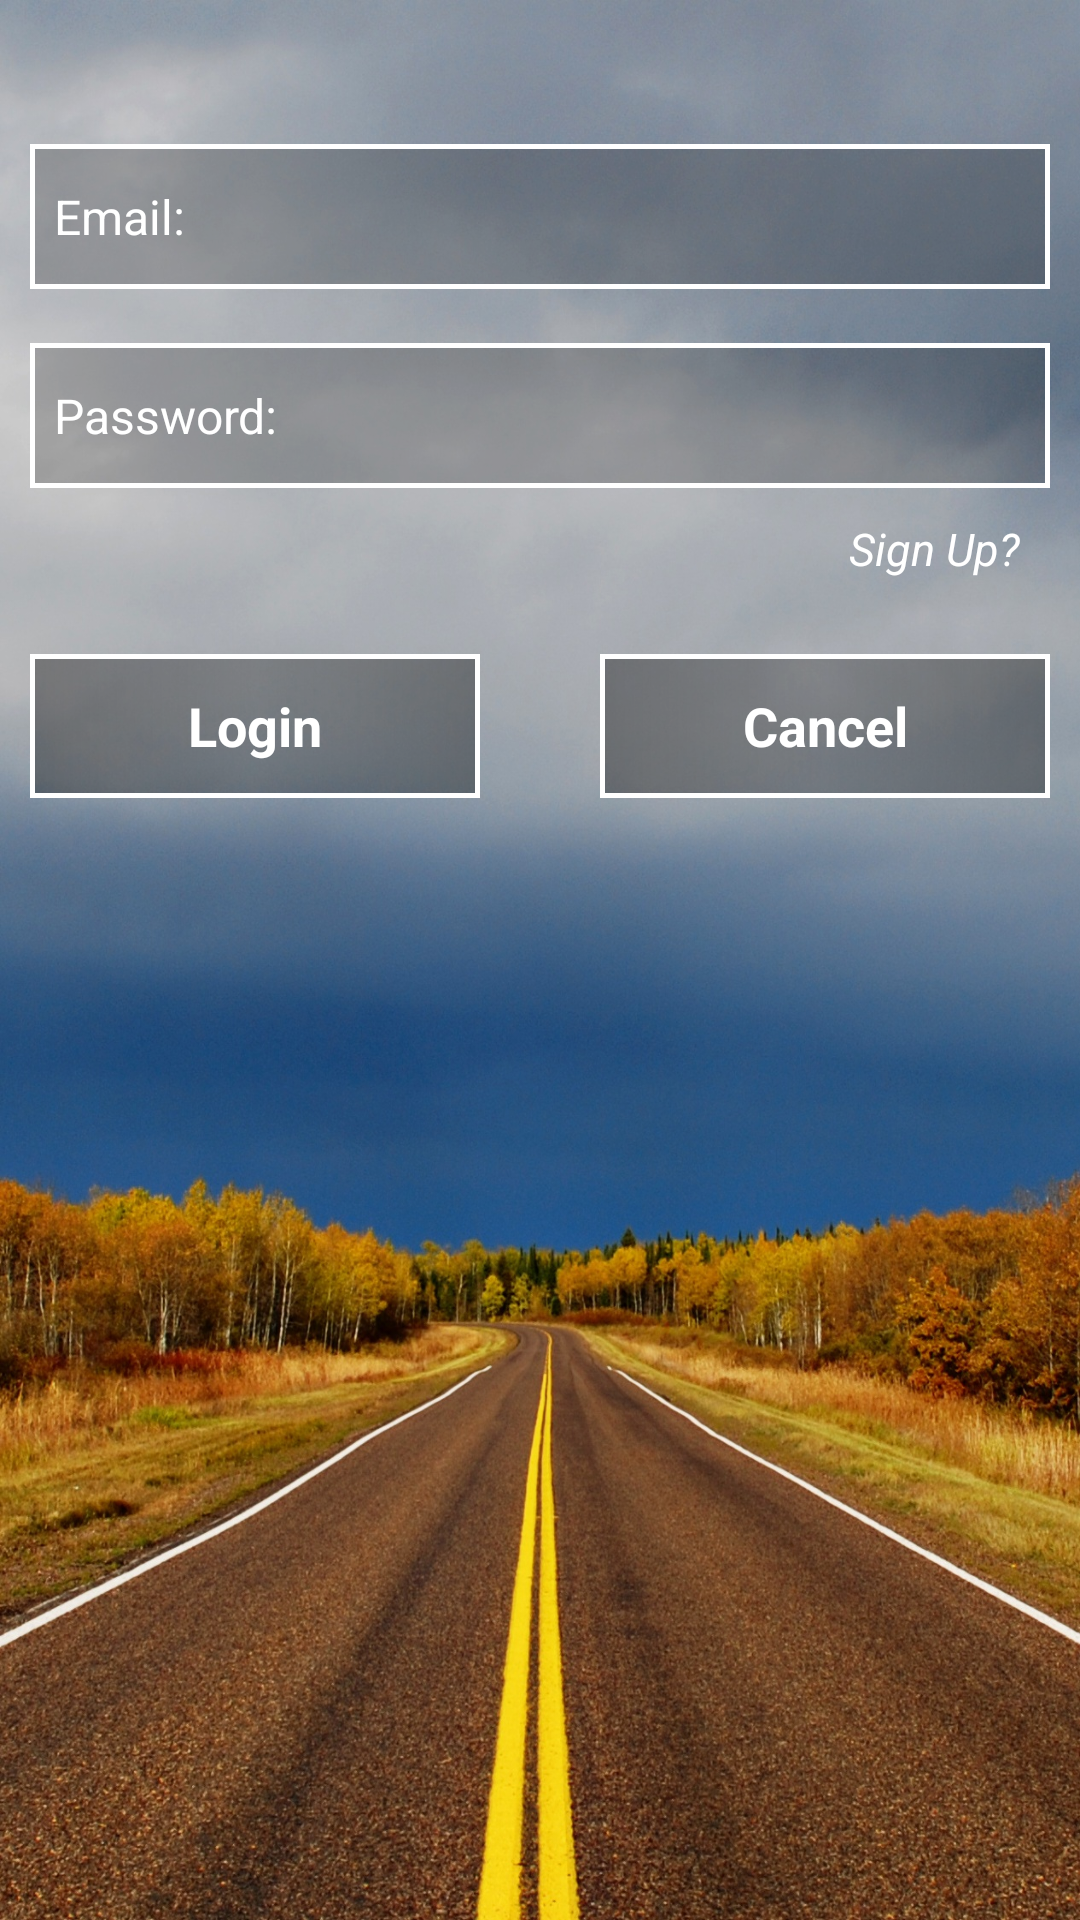

Produce the Android XML layout that renders to this screen, including the resource entries it uses.
<!-- AndroidManifest.xml: application theme CustomActionBarTheme -->
<!-- res/layout/login_screen.xml -->
<?xml version="1.0" encoding="utf-8"?>
<RelativeLayout xmlns:android="http://schemas.android.com/apk/res/android"
    android:layout_width="match_parent"
    android:layout_height="match_parent"
    android:background="@drawable/background"
    android:orientation="vertical">

    <ScrollView
        android:layout_width="fill_parent"
        android:layout_height="fill_parent"
        android:layout_margin="@dimen/activity_horizontal_margin">

        <LinearLayout
            android:layout_width="match_parent"
            android:layout_height="wrap_content"
            android:layout_marginTop="20dp"
            android:orientation="vertical">

            <LinearLayout
                android:layout_width="fill_parent"
                android:layout_height="wrap_content"
                android:layout_marginTop="18dip"
                android:background="@drawable/linearlayoutfields_border">

                <TextView
                    style="@style/generalTextViewStyle"
                    android:text="@string/email_id" />

                <EditText
                    android:id="@+id/userNameEditTextID"
                    style="@style/generalEditTextStyle" />
            </LinearLayout>

            <LinearLayout
                android:layout_width="fill_parent"
                android:layout_height="wrap_content"
                android:layout_marginTop="18dip"
                android:background="@drawable/linearlayoutfields_border">

                <TextView
                    style="@style/generalTextViewStyle"
                    android:text="@string/password" />

                <EditText
                    android:id="@+id/passwordEditTextID"
                    style="@style/generalEditTextStyle"
                    android:inputType="textPassword" />
            </LinearLayout>

            <TextView
                android:id="@+id/sign_up_txtview"
                android:layout_width="wrap_content"
                android:layout_height="wrap_content"
                android:layout_gravity="right"
                android:layout_marginBottom="5dp"
                android:layout_marginRight="10dp"
                android:layout_marginTop="10dp"
                android:text="@string/sign_up_txtview_txt"
                android:textColor="@color/white"
                android:textSize="15dp"
                android:textStyle="italic" />

            <LinearLayout
                android:layout_width="fill_parent"
                android:layout_height="wrap_content"
                android:layout_marginTop="@dimen/create_top_margin_ten"
                android:orientation="horizontal"
                android:weightSum="10">

                <Button
                    android:id="@+id/loginBtnID"
                    android:layout_width="0dip"
                    android:layout_height="wrap_content"
                    android:layout_marginRight="20dp"
                    android:layout_weight="5"
                    android:background="@drawable/custom_button"
                    android:text="@string/login"
                    android:textColor="@color/white"
                    android:textSize="18dp"
                    android:textStyle="bold" />

                <Button
                    android:id="@+id/cancelBtnID"
                    android:layout_width="0dip"
                    android:layout_height="wrap_content"
                    android:layout_marginLeft="20dp"
                    android:layout_weight="5"
                    android:background="@drawable/custom_button"
                    android:text="@string/cancel_text"
                    android:textColor="@color/white"
                    android:textSize="18dp"
                    android:textStyle="bold" />
            </LinearLayout>
        </LinearLayout>
    </ScrollView>


</RelativeLayout>
<!-- resources referenced by this layout -->
<resources>
  <item name="white" type="color">#ffffffff</item>
  <dimen name="activity_horizontal_margin">10dp</dimen>
  <dimen name="create_top_margin_ten">20dp</dimen>
  <!-- drawable background: jpg bitmap (drawable-nodpi, 649900 bytes) -->
  <!-- drawable custom_button (drawable) -->
  <?xml version="1.0" encoding="utf-8"?>
  <shape xmlns:android="http://schemas.android.com/apk/res/android">
  
      <corners android:radius="0dp" />
      <stroke
          android:width="1.5dp"
          android:color="@android:color/white" />
      <padding
          android:bottom="10dp"
          android:left="10dp"
          android:right="10dp"
          android:top="10dp" />
      <gradient
          android:angle="0"
          android:centerColor="#40000000"
          android:endColor="#59000000"
          android:startColor="#59000000" />
  </shape>
  <!-- drawable linearlayoutfields_border (drawable) -->
  <?xml version="1.0" encoding="utf-8"?>
  <shape
      xmlns:android="http://schemas.android.com/apk/res/android"
      android:shape="rectangle">
      <gradient
          android:centerColor="#33000000"
          android:endColor="#33000000"
          android:startColor="#33000000"
          android:angle="0" />
      <stroke
          android:width="1.5dp"
          android:color="@android:color/white" />
      <padding
          android:left="8dp"
          android:top="12dp"
          android:right="8dp"
          android:bottom="12dp"/>
      <corners
          android:bottomRightRadius="0dp"
          android:bottomLeftRadius="0dp"
          android:topLeftRadius="0dp"
          android:topRightRadius="0dp"/>
  </shape>
  <string name="cancel_text">Cancel</string>
  <string name="email_id">Email:</string>
  <string name="login">Login</string>
  <string name="password">Password: </string>
  <string name="sign_up_txtview_txt"><a>Sign Up?</a></string>
  <style name="generalEditTextStyle">
          <item name="android:layout_width">0dp</item>
          <item name="android:layout_height">wrap_content</item>
          <item name="android:textColor">@color/white</item>
          <item name="android:textSize">18dp</item>
          <item name="android:background">@android:color/transparent</item>
          <item name="android:textColorHighlight">@color/darkblue</item>
          <item name="android:layout_weight">8</item>
          <item name="android:layout_gravity">center</item>
          <item name="android:gravity">center</item>
          <item name="android:textStyle">bold</item>
          <item name="android:singleLine">true</item>
          <item name="android:maxLines">1</item>
      </style>
  <style name="generalTextViewStyle">
          <item name="android:layout_width">0dp</item>
          <item name="android:layout_height">wrap_content</item>
          <item name="android:textColor">@color/white</item>
          <item name="android:textSize">16dp</item>
          <item name="android:background">@android:color/transparent</item>
          <item name="android:layout_weight">3</item>
          <item name="android:layout_gravity">center</item>
          <item name="android:gravity">left</item>
      </style>
  <style name="CustomActionBarTheme" parent="@android:style/Theme.Holo.Light.DarkActionBar">
      </style>
  <item name="darkblue" type="color">#ff006b8e</item>
</resources>
